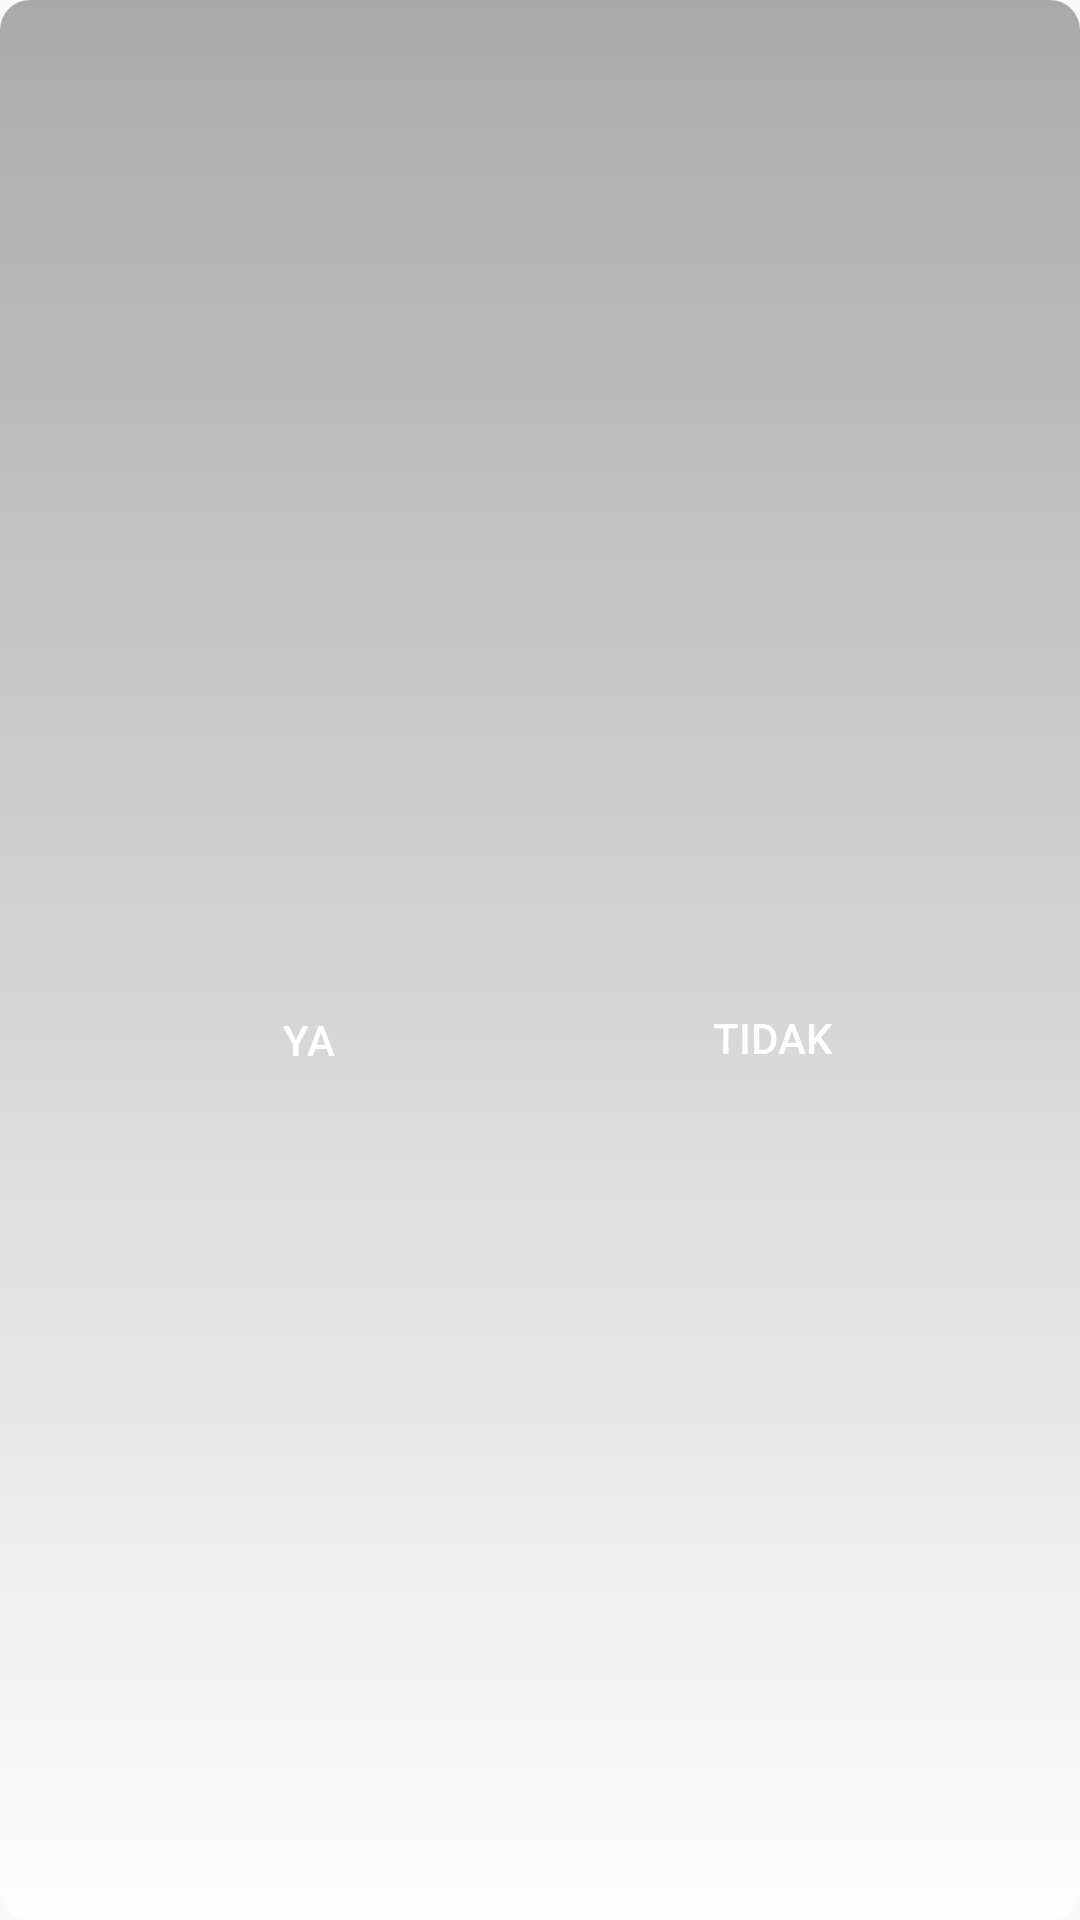

Write the Android layout XML for this screen, with the resource values it uses.
<!-- AndroidManifest.xml: application theme AppTheme -->
<!-- res/layout/activity_hapus.xml -->
<?xml version="1.0" encoding="utf-8"?>
<android.support.constraint.ConstraintLayout
        xmlns:android="http://schemas.android.com/apk/res/android"
        xmlns:tools="http://schemas.android.com/tools"
        xmlns:app="http://schemas.android.com/apk/res-auto"
        android:layout_width="wrap_content"
        android:layout_height="wrap_content"
        tools:context=".Hapus"
        android:layout_gravity="center"
        android:background="@drawable/backgroundrounded">
    <TextView
            android:layout_width="wrap_content"
            android:layout_height="37dp"
            android:id="@+id/hapus"
            android:textSize="24sp"
            android:layout_marginTop="8dp"
            app:layout_constraintTop_toTopOf="parent"
            android:layout_marginEnd="8dp"
            app:layout_constraintEnd_toEndOf="parent"
            android:layout_marginStart="8dp"
            app:layout_constraintStart_toStartOf="parent"
            android:textColor="@android:color/black"
            android:layout_marginBottom="8dp"
            app:layout_constraintBottom_toBottomOf="parent"
            app:layout_constraintHorizontal_bias="0.51"
            app:layout_constraintVertical_bias="0.0"/>
    <Button
            android:layout_width="wrap_content"
            android:layout_height="wrap_content"
            android:id="@+id/yes"
            app:layout_constraintStart_toStartOf="parent"
            app:layout_constraintEnd_toStartOf="@+id/no"
            android:layout_marginEnd="8dp"
            android:layout_marginStart="8dp"
            android:layout_marginBottom="8dp"
            app:layout_constraintBottom_toBottomOf="parent"
            android:layout_marginTop="16dp"
            app:layout_constraintTop_toBottomOf="@+id/hapus"
            android:text="@string/ya"
            android:background="@drawable/roundb"
            android:textColor="@android:color/white"/>
    <Button
            android:layout_width="wrap_content"
            android:layout_height="wrap_content"
            android:id="@+id/no"
            app:layout_constraintEnd_toEndOf="parent"
            android:layout_marginStart="8dp"
            app:layout_constraintStart_toEndOf="@+id/yes"
            android:layout_marginEnd="8dp"
            android:layout_marginBottom="8dp"
            app:layout_constraintBottom_toBottomOf="parent"
            app:layout_constraintTop_toTopOf="parent"
            android:layout_marginTop="60dp"
            android:text="@string/tidak"
            android:background="@drawable/roundb"
            android:textColor="@android:color/white"/>
</android.support.constraint.ConstraintLayout>
<!-- resources referenced by this layout -->
<resources>
  <!-- drawable backgroundrounded (drawable) -->
  <?xml version="1.0" encoding="utf-8"?>
  <shape xmlns:android="http://schemas.android.com/apk/res/android" android:shape="rectangle">
      <gradient
              android:angle="45"
              android:centerX="35%"
              android:startColor="#E8E8E8"
              android:endColor="#A8A8A8"
              android:type="linear"
      />
      <gradient
              android:angle="270"
              android:startColor="#aaa"
              android:endColor="#fefefe">
      </gradient>
      <corners android:radius="10dp"/>
  </shape>
  <string name="tidak">TIDAK</string>
  <string name="ya">YA</string>
  <style name="AppTheme" parent="Theme.AppCompat.Light.DarkActionBar">
          
          <item name="colorPrimary">@color/colorPrimary</item>
          <item name="colorPrimaryDark">@color/colorPrimaryDark</item>
          <item name="colorAccent">@color/colorAccent</item>
      </style>
  <color name="colorPrimary">#5A5A5A</color>
  <color name="colorPrimaryDark">#000000</color>
  <color name="colorAccent">#5A5A5A</color>
</resources>
